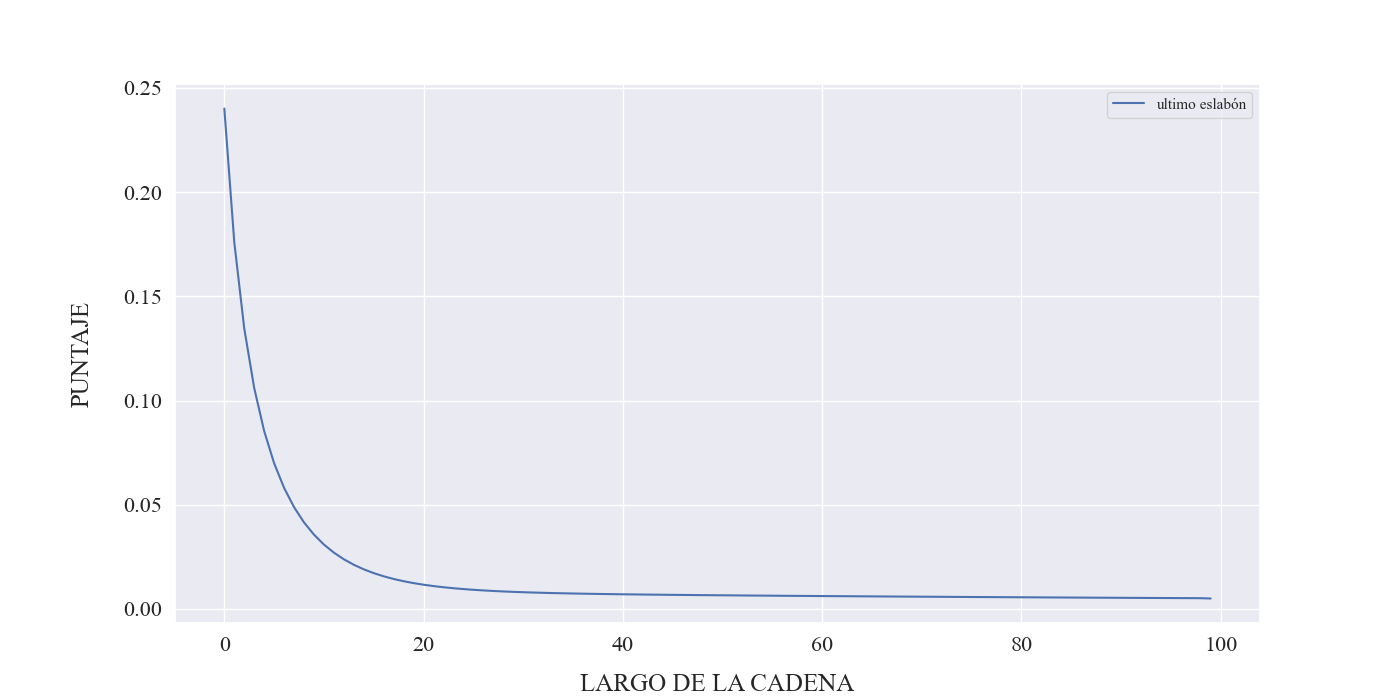

The table this chart was drawn from, first rows:
p_val, puntaje_ultimo, largo_cadena
0.85, 0.2402, 0
0.85, 0.176, 1
0.85, 0.1346, 2
0.85, 0.106, 3
0.85, 0.08533, 4
0.85, 0.06989, 5
0.85, 0.05807, 6
0.85, 0.04883, 7
0.85, 0.04151, 8
0.85, 0.03564, 9
0.85, 0.03088, 10
0.85, 0.027, 11
0.85, 0.02381, 12
0.85, 0.02118, 13
0.85, 0.01899, 14
0.85, 0.01717, 15
0.85, 0.01565, 16
0.85, 0.01437, 17
0.85, 0.01329, 18
0.85, 0.01238, 19
0.85, 0.01161, 20
0.85, 0.01096, 21
0.85, 0.01041, 22
0.85, 0.009931, 23
0.85, 0.009524, 24
0.85, 0.009175, 25
0.85, 0.008874, 26
0.85, 0.008613, 27
0.85, 0.008386, 28
0.85, 0.008189, 29
0.85, 0.008015, 30
0.85, 0.007862, 31
0.85, 0.007726, 32
0.85, 0.007606, 33
0.85, 0.007497, 34
0.85, 0.0074, 35
0.85, 0.007311, 36
0.85, 0.00723, 37
0.85, 0.007155, 38
0.85, 0.007086, 39
0.85, 0.007022, 40
0.85, 0.006962, 41
0.85, 0.006906, 42
0.85, 0.006853, 43
0.85, 0.006802, 44
0.85, 0.006754, 45
0.85, 0.006707, 46
0.85, 0.006662, 47
0.85, 0.006619, 48
0.85, 0.006577, 49
0.85, 0.006537, 50
0.85, 0.006497, 51
0.85, 0.006459, 52
0.85, 0.006421, 53
0.85, 0.006384, 54
0.85, 0.006348, 55
0.85, 0.006304, 56
0.85, 0.00627, 57
0.85, 0.006237, 58
0.85, 0.006204, 59
... 40 more rows
